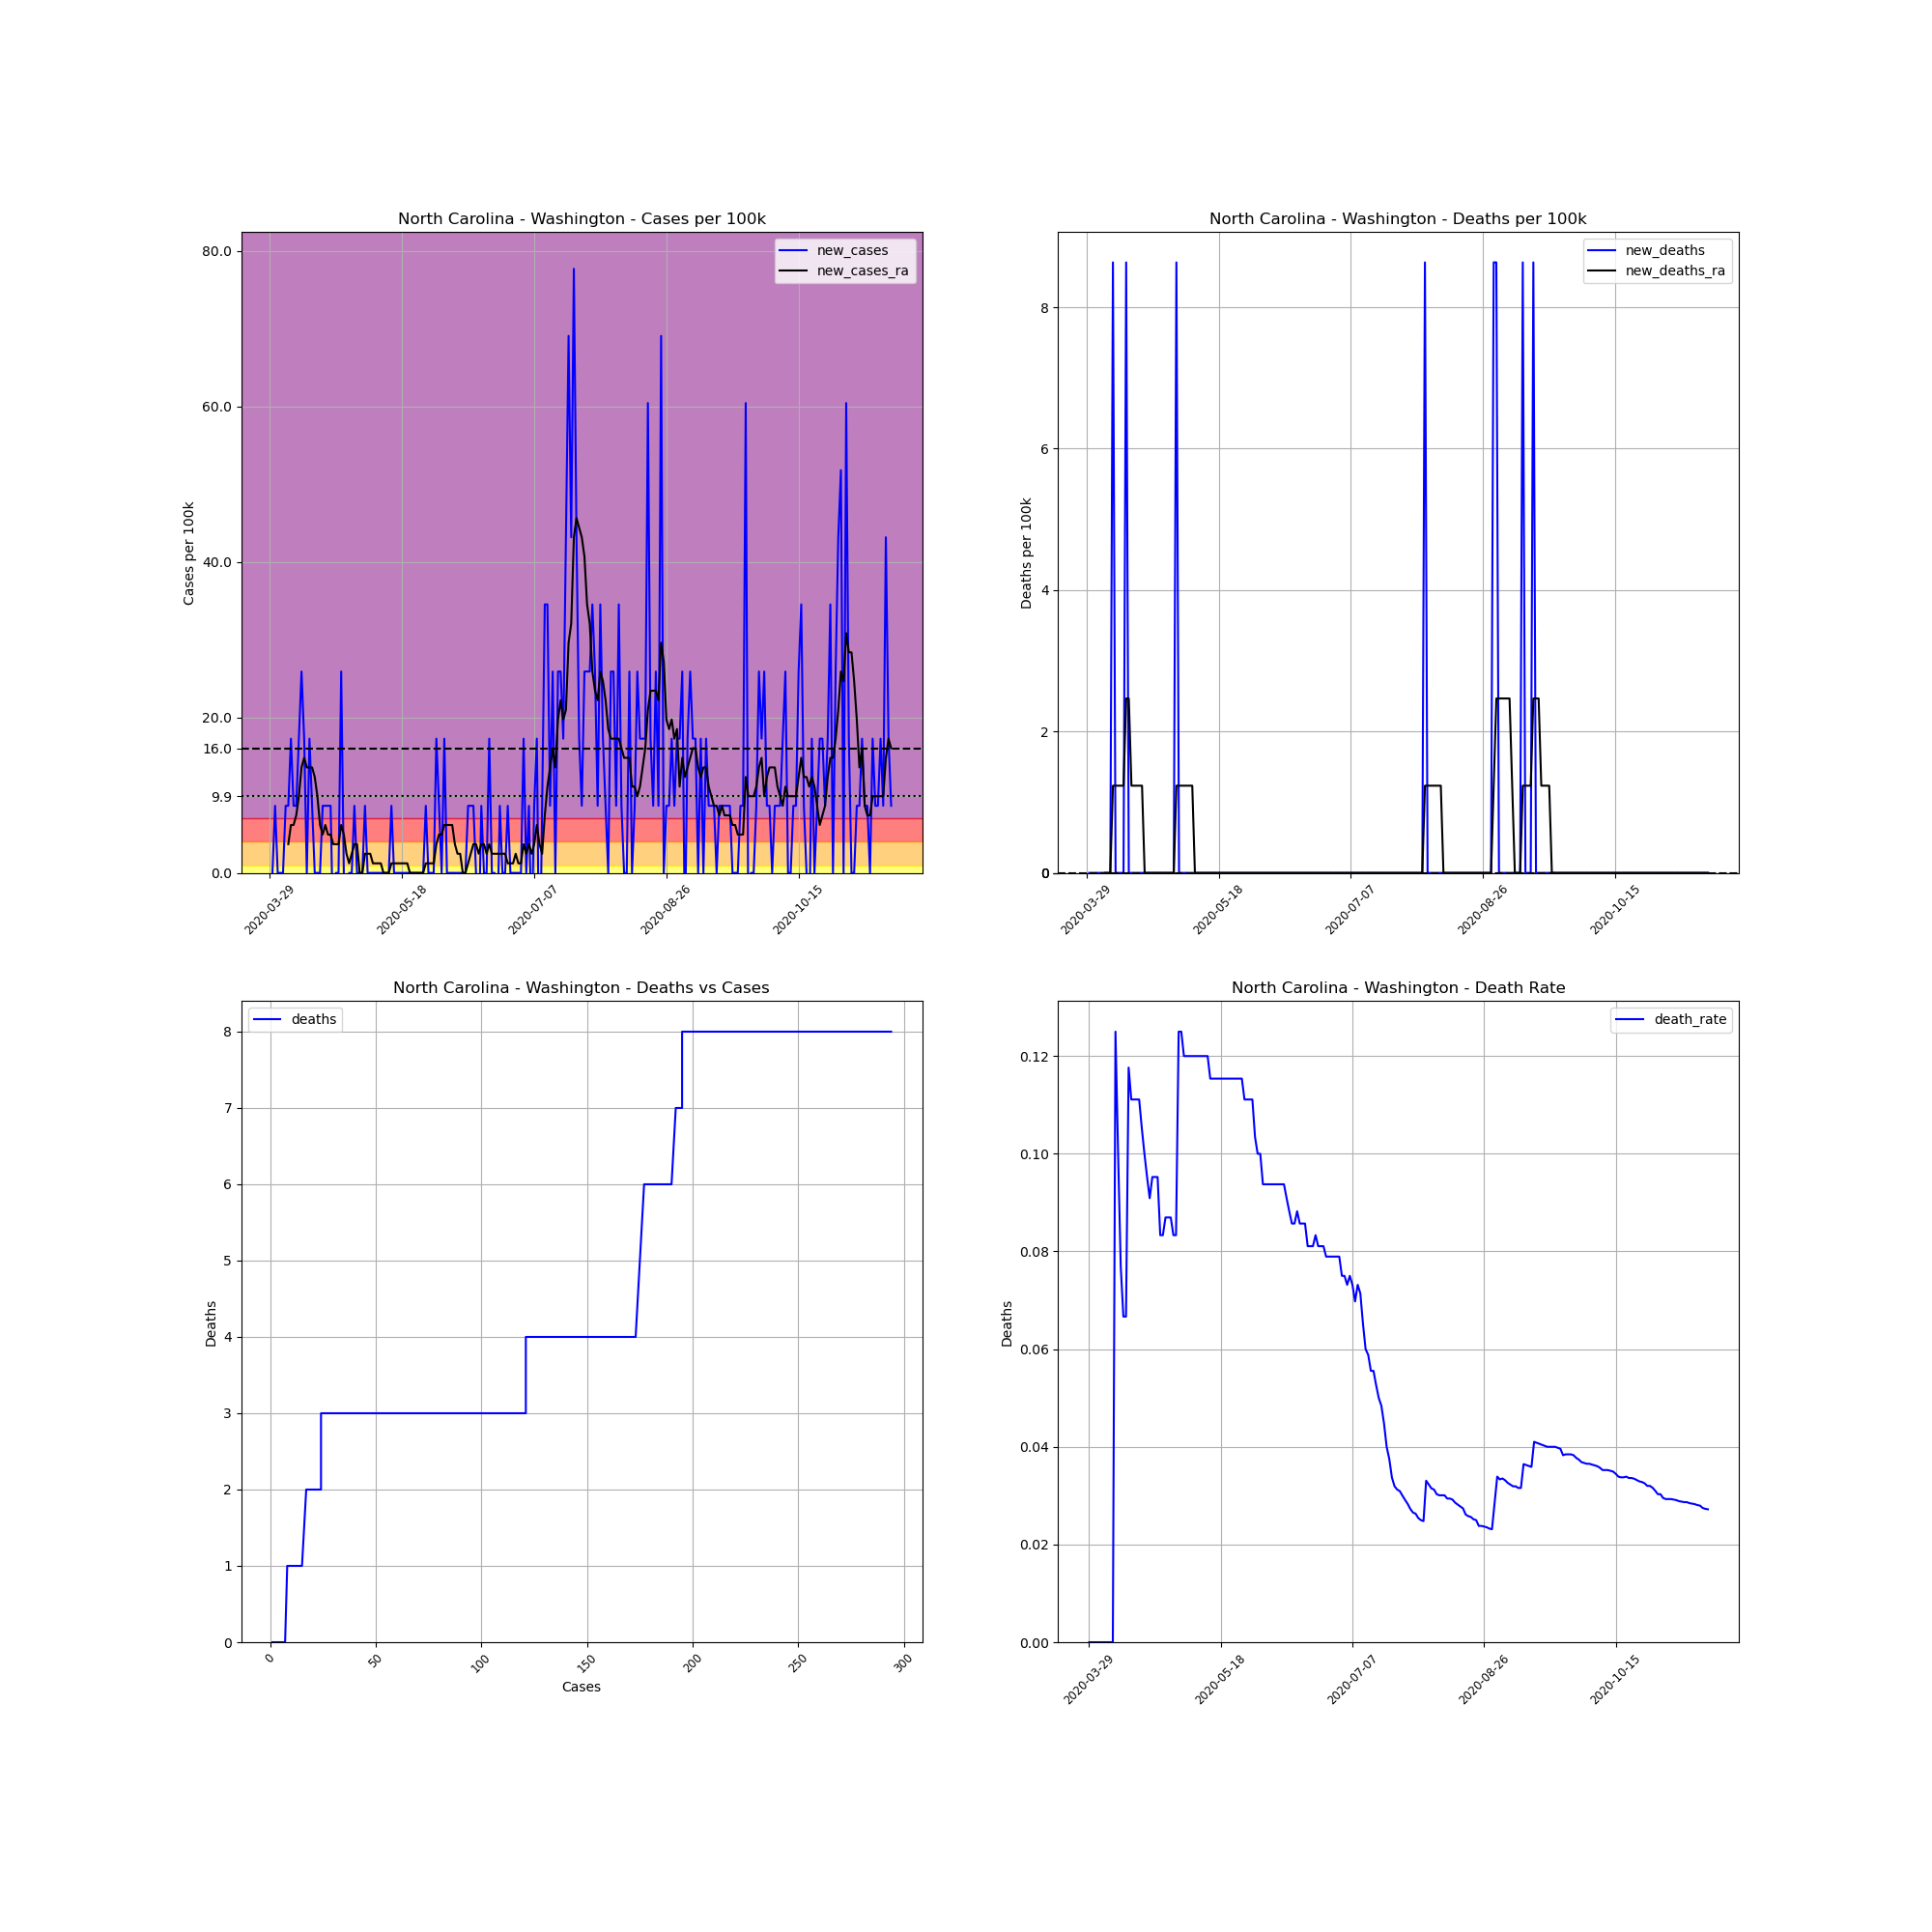

The data file committed next to this chart (first rows):
, date, county, state, fips, cases, deaths, COUNTY, STNAME, CTYNAME, POPESTIMATE2019, cases_per_100k, deaths_per_100k, death_rate, new_cases, new_deaths, new_cases_ra, new_deaths_ra
467204, 2020-03-29, Washington, North Carolina, 37187, 1, 0, 187, North Carolina, Washington, 11580, 8.636, 0.0, 0.0, , , , 
467205, 2020-03-30, Washington, North Carolina, 37187, 1, 0, 187, North Carolina, Washington, 11580, 8.636, 0.0, 0.0, 0.0, 0.0, , 
467206, 2020-03-31, Washington, North Carolina, 37187, 2, 0, 187, North Carolina, Washington, 11580, 17.27, 0.0, 0.0, 8.636, 0.0, , 
467207, 2020-04-01, Washington, North Carolina, 37187, 2, 0, 187, North Carolina, Washington, 11580, 17.27, 0.0, 0.0, 0.0, 0.0, , 
467208, 2020-04-02, Washington, North Carolina, 37187, 2, 0, 187, North Carolina, Washington, 11580, 17.27, 0.0, 0.0, 0.0, 0.0, , 
467209, 2020-04-03, Washington, North Carolina, 37187, 2, 0, 187, North Carolina, Washington, 11580, 17.27, 0.0, 0.0, 0.0, 0.0, , 
467210, 2020-04-04, Washington, North Carolina, 37187, 3, 0, 187, North Carolina, Washington, 11580, 25.91, 0.0, 0.0, 8.636, 0.0, , 
467211, 2020-04-05, Washington, North Carolina, 37187, 4, 0, 187, North Carolina, Washington, 11580, 34.54, 0.0, 0.0, 8.636, 0.0, 3.701, 0.0
467212, 2020-04-06, Washington, North Carolina, 37187, 6, 0, 187, North Carolina, Washington, 11580, 51.81, 0.0, 0.0, 17.27, 0.0, 6.168, 0.0
467213, 2020-04-07, Washington, North Carolina, 37187, 7, 0, 187, North Carolina, Washington, 11580, 60.45, 0.0, 0.0, 8.636, 0.0, 6.168, 0.0
467214, 2020-04-08, Washington, North Carolina, 37187, 8, 1, 187, North Carolina, Washington, 11580, 69.08, 8.636, 0.125, 8.636, 8.636, 7.402, 1.234
467215, 2020-04-09, Washington, North Carolina, 37187, 10, 1, 187, North Carolina, Washington, 11580, 86.36, 8.636, 0.1, 17.27, 0.0, 9.869, 1.234
467216, 2020-04-10, Washington, North Carolina, 37187, 13, 1, 187, North Carolina, Washington, 11580, 112.3, 8.636, 0.07692, 25.91, 0.0, 13.57, 1.234
467217, 2020-04-11, Washington, North Carolina, 37187, 15, 1, 187, North Carolina, Washington, 11580, 129.5, 8.636, 0.06667, 17.27, 0.0, 14.8, 1.234
467218, 2020-04-12, Washington, North Carolina, 37187, 15, 1, 187, North Carolina, Washington, 11580, 129.5, 8.636, 0.06667, 0.0, 0.0, 13.57, 1.234
467219, 2020-04-13, Washington, North Carolina, 37187, 17, 2, 187, North Carolina, Washington, 11580, 146.8, 17.27, 0.1176, 17.27, 8.636, 13.57, 2.467
467220, 2020-04-14, Washington, North Carolina, 37187, 18, 2, 187, North Carolina, Washington, 11580, 155.4, 17.27, 0.1111, 8.636, 0.0, 13.57, 2.467
467221, 2020-04-15, Washington, North Carolina, 37187, 18, 2, 187, North Carolina, Washington, 11580, 155.4, 17.27, 0.1111, 0.0, 0.0, 12.34, 1.234
467222, 2020-04-16, Washington, North Carolina, 37187, 18, 2, 187, North Carolina, Washington, 11580, 155.4, 17.27, 0.1111, 0.0, 0.0, 9.869, 1.234
467223, 2020-04-17, Washington, North Carolina, 37187, 18, 2, 187, North Carolina, Washington, 11580, 155.4, 17.27, 0.1111, 0.0, 0.0, 6.168, 1.234
467224, 2020-04-18, Washington, North Carolina, 37187, 19, 2, 187, North Carolina, Washington, 11580, 164.1, 17.27, 0.1053, 8.636, 0.0, 4.935, 1.234
467225, 2020-04-19, Washington, North Carolina, 37187, 20, 2, 187, North Carolina, Washington, 11580, 172.7, 17.27, 0.1, 8.636, 0.0, 6.168, 1.234
467226, 2020-04-20, Washington, North Carolina, 37187, 21, 2, 187, North Carolina, Washington, 11580, 181.3, 17.27, 0.09524, 8.636, 0.0, 4.935, 0.0
467227, 2020-04-21, Washington, North Carolina, 37187, 22, 2, 187, North Carolina, Washington, 11580, 190, 17.27, 0.09091, 8.636, 0.0, 4.935, 0.0
467228, 2020-04-22, Washington, North Carolina, 37187, 21, 2, 187, North Carolina, Washington, 11580, 181.3, 17.27, 0.09524, -8.636, 0.0, 3.701, 0.0
467229, 2020-04-23, Washington, North Carolina, 37187, 21, 2, 187, North Carolina, Washington, 11580, 181.3, 17.27, 0.09524, 0.0, 0.0, 3.701, 0.0
467230, 2020-04-24, Washington, North Carolina, 37187, 21, 2, 187, North Carolina, Washington, 11580, 181.3, 17.27, 0.09524, 0.0, 0.0, 3.701, 0.0
467231, 2020-04-25, Washington, North Carolina, 37187, 24, 2, 187, North Carolina, Washington, 11580, 207.3, 17.27, 0.08333, 25.91, 0.0, 6.168, 0.0
467232, 2020-04-26, Washington, North Carolina, 37187, 24, 2, 187, North Carolina, Washington, 11580, 207.3, 17.27, 0.08333, 0.0, 0.0, 4.935, 0.0
467233, 2020-04-27, Washington, North Carolina, 37187, 23, 2, 187, North Carolina, Washington, 11580, 198.6, 17.27, 0.08696, -8.636, 0.0, 2.467, 0.0
467234, 2020-04-28, Washington, North Carolina, 37187, 23, 2, 187, North Carolina, Washington, 11580, 198.6, 17.27, 0.08696, 0.0, 0.0, 1.234, 0.0
467235, 2020-04-29, Washington, North Carolina, 37187, 23, 2, 187, North Carolina, Washington, 11580, 198.6, 17.27, 0.08696, 0.0, 0.0, 2.467, 0.0
467236, 2020-04-30, Washington, North Carolina, 37187, 24, 2, 187, North Carolina, Washington, 11580, 207.3, 17.27, 0.08333, 8.636, 0.0, 3.701, 0.0
467237, 2020-05-01, Washington, North Carolina, 37187, 24, 2, 187, North Carolina, Washington, 11580, 207.3, 17.27, 0.08333, 0.0, 0.0, 3.701, 0.0
467238, 2020-05-02, Washington, North Carolina, 37187, 24, 3, 187, North Carolina, Washington, 11580, 207.3, 25.91, 0.125, 0.0, 8.636, 2.0301221021717147e-15, 1.234
467239, 2020-05-03, Washington, North Carolina, 37187, 24, 3, 187, North Carolina, Washington, 11580, 207.3, 25.91, 0.125, 0.0, 0.0, 2.0301221021717147e-15, 1.234
467240, 2020-05-04, Washington, North Carolina, 37187, 25, 3, 187, North Carolina, Washington, 11580, 215.9, 25.91, 0.12, 8.636, 0.0, 2.467, 1.234
467241, 2020-05-05, Washington, North Carolina, 37187, 25, 3, 187, North Carolina, Washington, 11580, 215.9, 25.91, 0.12, 0.0, 0.0, 2.467, 1.234
467242, 2020-05-06, Washington, North Carolina, 37187, 25, 3, 187, North Carolina, Washington, 11580, 215.9, 25.91, 0.12, 0.0, 0.0, 2.467, 1.234
467243, 2020-05-07, Washington, North Carolina, 37187, 25, 3, 187, North Carolina, Washington, 11580, 215.9, 25.91, 0.12, 0.0, 0.0, 1.234, 1.234
467244, 2020-05-08, Washington, North Carolina, 37187, 25, 3, 187, North Carolina, Washington, 11580, 215.9, 25.91, 0.12, 0.0, 0.0, 1.234, 1.234
467245, 2020-05-09, Washington, North Carolina, 37187, 25, 3, 187, North Carolina, Washington, 11580, 215.9, 25.91, 0.12, 0.0, 0.0, 1.234, 0.0
467246, 2020-05-10, Washington, North Carolina, 37187, 25, 3, 187, North Carolina, Washington, 11580, 215.9, 25.91, 0.12, 0.0, 0.0, 1.234, 0.0
467247, 2020-05-11, Washington, North Carolina, 37187, 25, 3, 187, North Carolina, Washington, 11580, 215.9, 25.91, 0.12, 0.0, 0.0, 2.0301221021717147e-15, 0.0
467248, 2020-05-12, Washington, North Carolina, 37187, 25, 3, 187, North Carolina, Washington, 11580, 215.9, 25.91, 0.12, 0.0, 0.0, 2.0301221021717147e-15, 0.0
467249, 2020-05-13, Washington, North Carolina, 37187, 25, 3, 187, North Carolina, Washington, 11580, 215.9, 25.91, 0.12, 0.0, 0.0, 2.0301221021717147e-15, 0.0
467250, 2020-05-14, Washington, North Carolina, 37187, 26, 3, 187, North Carolina, Washington, 11580, 224.5, 25.91, 0.1154, 8.636, 0.0, 1.234, 0.0
467251, 2020-05-15, Washington, North Carolina, 37187, 26, 3, 187, North Carolina, Washington, 11580, 224.5, 25.91, 0.1154, 0.0, 0.0, 1.234, 0.0
467252, 2020-05-16, Washington, North Carolina, 37187, 26, 3, 187, North Carolina, Washington, 11580, 224.5, 25.91, 0.1154, 0.0, 0.0, 1.234, 0.0
467253, 2020-05-17, Washington, North Carolina, 37187, 26, 3, 187, North Carolina, Washington, 11580, 224.5, 25.91, 0.1154, 0.0, 0.0, 1.234, 0.0
467254, 2020-05-18, Washington, North Carolina, 37187, 26, 3, 187, North Carolina, Washington, 11580, 224.5, 25.91, 0.1154, 0.0, 0.0, 1.234, 0.0
467255, 2020-05-19, Washington, North Carolina, 37187, 26, 3, 187, North Carolina, Washington, 11580, 224.5, 25.91, 0.1154, 0.0, 0.0, 1.234, 0.0
467256, 2020-05-20, Washington, North Carolina, 37187, 26, 3, 187, North Carolina, Washington, 11580, 224.5, 25.91, 0.1154, 0.0, 0.0, 1.234, 0.0
467257, 2020-05-21, Washington, North Carolina, 37187, 26, 3, 187, North Carolina, Washington, 11580, 224.5, 25.91, 0.1154, 0.0, 0.0, 2.0301221021717147e-15, 0.0
467258, 2020-05-22, Washington, North Carolina, 37187, 26, 3, 187, North Carolina, Washington, 11580, 224.5, 25.91, 0.1154, 0.0, 0.0, 2.0301221021717147e-15, 0.0
467259, 2020-05-23, Washington, North Carolina, 37187, 26, 3, 187, North Carolina, Washington, 11580, 224.5, 25.91, 0.1154, 0.0, 0.0, 2.0301221021717147e-15, 0.0
467260, 2020-05-24, Washington, North Carolina, 37187, 26, 3, 187, North Carolina, Washington, 11580, 224.5, 25.91, 0.1154, 0.0, 0.0, 2.0301221021717147e-15, 0.0
467261, 2020-05-25, Washington, North Carolina, 37187, 26, 3, 187, North Carolina, Washington, 11580, 224.5, 25.91, 0.1154, 0.0, 0.0, 2.0301221021717147e-15, 0.0
467262, 2020-05-26, Washington, North Carolina, 37187, 26, 3, 187, North Carolina, Washington, 11580, 224.5, 25.91, 0.1154, 0.0, 0.0, 2.0301221021717147e-15, 0.0
467263, 2020-05-27, Washington, North Carolina, 37187, 27, 3, 187, North Carolina, Washington, 11580, 233.2, 25.91, 0.1111, 8.636, 0.0, 1.234, 0.0
... 176 more rows
